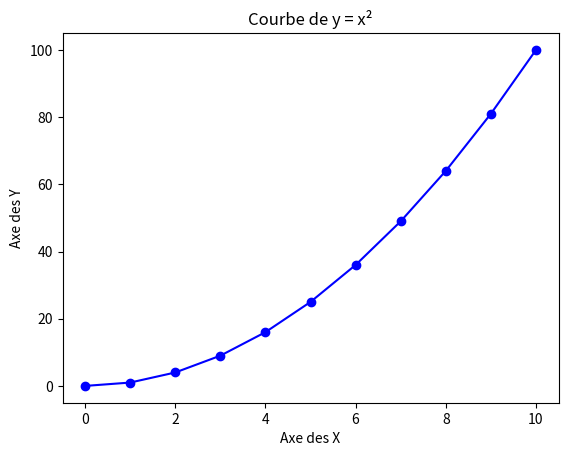

Recreate this plot in Python.
# Tracez une courbe pour la fonction y = x² pour x de 0 à 10 avec Matplotlib.
import matplotlib.pyplot as plt

# Définir les données
x = [i for i in range(11)]
y = [i**2 for i in x]
# Tracer la courbe
plt.plot(x, y, marker='o', linestyle='-', color='b')

# Ajouter un titre et des labels
plt.title("Courbe de y = x²")
plt.xlabel("Axe des X")
plt.ylabel("Axe des Y")
plt.show()
